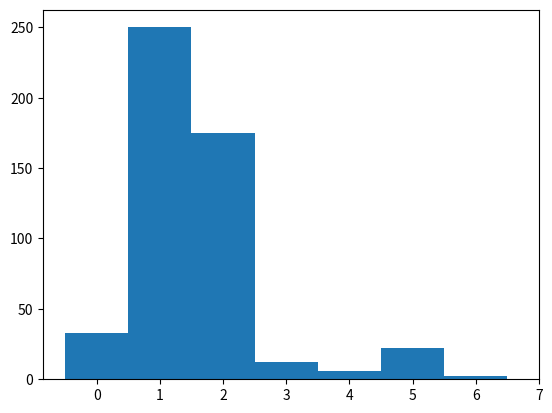

Write Python code to recreate this figure.
import numpy as np
import matplotlib.pyplot as plt

dat=[2,0,2,1,0,2,3,1,0,3,5,1,2,0,1,0,1,1,2,1,4,1,1,5,1,2,3,1,0,0,2,1,1,1,1,2,2,2,1,0,1,1,0,1,1,2,0,2,1,2,2,2,1,1,1,3,1,1,2,1,2,1,1,1,1,1,1,2,2,2,2,1,1,1,2,1,1,2,1,2,3,1,1,2,1,1,1,2,1,1,1,2,5,2,2,1,1,1,1,0,1,1,1,1,1,3,2,0,1,2,3,1,1,2,2,1,1,0,2,2,1,2,2,1,1,2,2,0,1,2,1,1,5,5,1,1,2,1,1,3,2,0,1,2,1,1,1,1,3,1,1,1,2,2,1,2,2,1,1,1,1,2,2,2,2,1,1,5,5,1,1,2,1,2,1,2,1,2,1,4,1,2,1,2,1,2,1,6,2,2,1,2,1,2,2,1,1,2,2,1,5,2,2,1,2,2,1,1,2,2,5,0,2,2,1,1,2,2,1,5,1,2,1,1,2,5,4,1,1,1,1,2,1,1,2,2,2,1,1,2,2,1,1,2,1,2,1,2,2,1,1,1,2,1,1,1,1,2,2,0,1,1,1,0,0,2,1,2,2,1,1,1,1,1,1,5,2,2,1,2,0,1,1,1,1,2,1,2,2,2,1,1,1,1,1,1,2,1,1,2,1,1,2,4,2,1,1,1,1,2,2,1,1,5,1,1,0,2,1,1,1,2,1,2,2,2,2,1,1,2,1,2,2,1,2,2,0,2,2,1,2,1,1,1,0,2,1,2,1,1,1,1,2,1,5,1,2,1,3,2,2,2,1,2,1,1,2,2,1,1,2,2,1,1,1,1,1,2,1,5,2,1,2,1,5,1,2,1,1,1,2,1,1,1,5,2,1,2,1,2,1,0,1,1,0,2,2,2,5,0,1,1,1,1,5,2,6,1,1,1,2,1,1,0,2,2,2,1,3,2,0,3,2,2,2,1,2,0,1,1,2,1,2,2,1,2,1,5,2,1,2,1,1,1,1,1,1,1,2,2,2,1,2,0,1,1,1,2,1,2,1,2,1,1,1,1,4,2,1,1,1,1,1,2,4,2,2,1,0,5,2,2,2,0,1,1,0,5,2,2]
print(dat)

data=np.array(dat)

bins = np.arange(0, data.max() + 1.5) - 0.5

fig, ax = plt.subplots()
_ = ax.hist(data, bins)
ax.set_xticks(bins + 0.5)

# counts, edges, bars = plt.hist(data)

# plt.bar_label(bars)
plt.show()